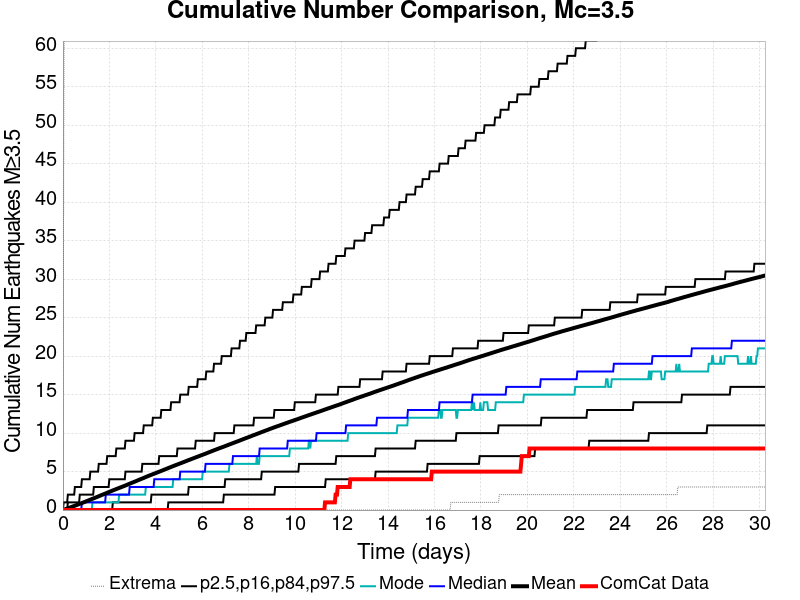

The file beside this chart, header and first rows:
Time (days), ComCat Data, Simulation Mean, Simulation Median, Simulation Mode, Simulation Minimum, Simulation Maximum, 2.5 %-ile, 16 %-ile, 84 %-ile, 97.5 %-ile
0.0, 0.0, 0.0, 0.0, 0.0, 0.0, 0.0, 0.0, 0.0, 0.0, 0.0
0.03026, 0.0, 0.02885, 0.0, 0.0, 0.0, 43.0, 0.0, 0.0, 0.0, 1.0
0.06052, 0.0, 0.06032, 0.0, 0.0, 0.0, 71.0, 0.0, 0.0, 0.0, 1.0
0.09078, 0.0, 0.09295, 0.0, 0.0, 0.0, 108.0, 0.0, 0.0, 0.0, 1.0
0.121, 0.0, 0.1242, 0.0, 0.0, 0.0, 120.0, 0.0, 0.0, 0.0, 1.0
0.1513, 0.0, 0.1558, 0.0, 0.0, 0.0, 129.0, 0.0, 0.0, 0.0, 1.0
0.1816, 0.0, 0.1882, 0.0, 0.0, 0.0, 137.0, 0.0, 0.0, 0.0, 1.0
0.2118, 0.0, 0.2223, 0.0, 0.0, 0.0, 148.0, 0.0, 0.0, 1.0, 2.0
0.2421, 0.0, 0.2561, 0.0, 0.0, 0.0, 161.0, 0.0, 0.0, 1.0, 2.0
0.2724, 0.0, 0.2908, 0.0, 0.0, 0.0, 269.0, 0.0, 0.0, 1.0, 2.0
0.3026, 0.0, 0.3265, 0.0, 0.0, 0.0, 453.0, 0.0, 0.0, 1.0, 2.0
0.3329, 0.0, 0.3624, 0.0, 0.0, 0.0, 549.0, 0.0, 0.0, 1.0, 2.0
0.3631, 0.0, 0.3962, 0.0, 0.0, 0.0, 605.0, 0.0, 0.0, 1.0, 2.0
0.3934, 0.0, 0.4301, 0.0, 0.0, 0.0, 660.0, 0.0, 0.0, 1.0, 2.0
0.4237, 0.0, 0.4636, 0.0, 0.0, 0.0, 702.0, 0.0, 0.0, 1.0, 2.0
0.4539, 0.0, 0.4979, 0.0, 0.0, 0.0, 725.0, 0.0, 0.0, 1.0, 2.0
0.4842, 0.0, 0.5325, 0.0, 0.0, 0.0, 750.0, 0.0, 0.0, 1.0, 2.0
0.5144, 0.0, 0.5667, 0.0, 0.0, 0.0, 765.0, 0.0, 0.0, 1.0, 3.0
0.5447, 0.0, 0.601, 0.0, 0.0, 0.0, 795.0, 0.0, 0.0, 1.0, 3.0
0.575, 0.0, 0.6333, 0.0, 0.0, 0.0, 804.0, 0.0, 0.0, 1.0, 3.0
0.6052, 0.0, 0.6671, 0.0, 0.0, 0.0, 827.0, 0.0, 0.0, 1.0, 3.0
0.6355, 0.0, 0.7012, 0.0, 0.0, 0.0, 840.0, 0.0, 0.0, 1.0, 3.0
0.6657, 0.0, 0.736, 0.0, 0.0, 0.0, 851.0, 0.0, 0.0, 1.0, 3.0
0.696, 0.0, 0.7698, 0.0, 0.0, 0.0, 867.0, 0.0, 0.0, 1.0, 3.0
0.7263, 0.0, 0.8039, 0.0, 0.0, 0.0, 877.0, 0.0, 0.0, 2.0, 3.0
0.7565, 0.0, 0.8385, 0.0, 0.0, 0.0, 889.0, 0.0, 0.0, 2.0, 3.0
0.7868, 0.0, 0.8742, 0.0, 0.0, 0.0, 909.0, 0.0, 0.0, 2.0, 3.0
0.8171, 0.0, 0.9095, 1.0, 0.0, 0.0, 918.0, 0.0, 0.0, 2.0, 4.0
0.8473, 0.0, 0.9449, 1.0, 0.0, 0.0, 943.0, 0.0, 0.0, 2.0, 4.0
0.8776, 0.0, 0.9805, 1.0, 0.0, 0.0, 962.0, 0.0, 0.0, 2.0, 4.0
0.9078, 0.0, 1.02, 1.0, 0.0, 0.0, 975.0, 0.0, 0.0, 2.0, 4.0
0.9381, 0.0, 1.058, 1.0, 0.0, 0.0, 988.0, 0.0, 0.0, 2.0, 4.0
0.9684, 0.0, 1.094, 1.0, 0.0, 0.0, 998.0, 0.0, 0.0, 2.0, 4.0
0.9986, 0.0, 1.13, 1.0, 0.0, 0.0, 1008, 0.0, 0.0, 2.0, 4.0
1.029, 0.0, 1.166, 1.0, 0.0, 0.0, 1011, 0.0, 0.0, 2.0, 4.0
1.059, 0.0, 1.203, 1.0, 0.0, 0.0, 1020, 0.0, 0.0, 2.0, 4.0
1.089, 0.0, 1.241, 1.0, 0.0, 0.0, 1029, 0.0, 0.0, 2.0, 4.0
1.12, 0.0, 1.278, 1.0, 0.0, 0.0, 1043, 0.0, 0.0, 2.0, 4.0
1.15, 0.0, 1.315, 1.0, 0.0, 0.0, 1057, 0.0, 0.0, 2.0, 4.0
1.18, 0.0, 1.353, 1.0, 0.0, 0.0, 1073, 0.0, 0.0, 2.0, 5.0
1.21, 0.0, 1.389, 1.0, 0.0, 0.0, 1088, 0.0, 0.0, 2.0, 5.0
1.241, 0.0, 1.427, 1.0, 0.0, 0.0, 1092, 0.0, 0.0, 2.0, 5.0
1.271, 0.0, 1.464, 1.0, 1.0, 0.0, 1099, 0.0, 0.0, 2.0, 5.0
1.301, 0.0, 1.5, 1.0, 1.0, 0.0, 1109, 0.0, 0.0, 2.0, 5.0
1.331, 0.0, 1.537, 1.0, 1.0, 0.0, 1119, 0.0, 0.0, 3.0, 5.0
1.362, 0.0, 1.572, 1.0, 1.0, 0.0, 1127, 0.0, 0.0, 3.0, 5.0
1.392, 0.0, 1.607, 1.0, 1.0, 0.0, 1131, 0.0, 0.0, 3.0, 5.0
1.422, 0.0, 1.643, 1.0, 1.0, 0.0, 1135, 0.0, 0.0, 3.0, 5.0
1.453, 0.0, 1.681, 1.0, 1.0, 0.0, 1144, 0.0, 0.0, 3.0, 5.0
1.483, 0.0, 1.718, 1.0, 1.0, 0.0, 1153, 0.0, 0.0, 3.0, 5.0
1.513, 0.0, 1.754, 1.0, 1.0, 0.0, 1160, 0.0, 0.0, 3.0, 5.0
1.543, 0.0, 1.794, 1.0, 1.0, 0.0, 1166, 0.0, 0.0, 3.0, 6.0
1.574, 0.0, 1.834, 1.0, 1.0, 0.0, 1170, 0.0, 0.0, 3.0, 6.0
1.604, 0.0, 1.873, 1.0, 1.0, 0.0, 1176, 0.0, 0.0, 3.0, 6.0
1.634, 0.0, 1.911, 1.0, 1.0, 0.0, 1180, 0.0, 0.0, 3.0, 6.0
1.664, 0.0, 1.949, 1.0, 1.0, 0.0, 1188, 0.0, 0.0, 3.0, 6.0
1.695, 0.0, 1.986, 1.0, 1.0, 0.0, 1197, 0.0, 0.0, 3.0, 6.0
1.725, 0.0, 2.023, 1.0, 1.0, 0.0, 1202, 0.0, 0.0, 3.0, 6.0
1.755, 0.0, 2.062, 1.0, 1.0, 0.0, 1207, 0.0, 0.0, 3.0, 6.0
1.785, 0.0, 2.098, 1.0, 1.0, 0.0, 1213, 0.0, 0.0, 3.0, 6.0
... 940 more rows
